Run: headless pygame with SDL's dummy video driver; simulated clock (each Clock.tick advances the game by its frame time, no real sleeping); random seed 0; keys injected as events and as key.get_pressed() state; no mouse input.
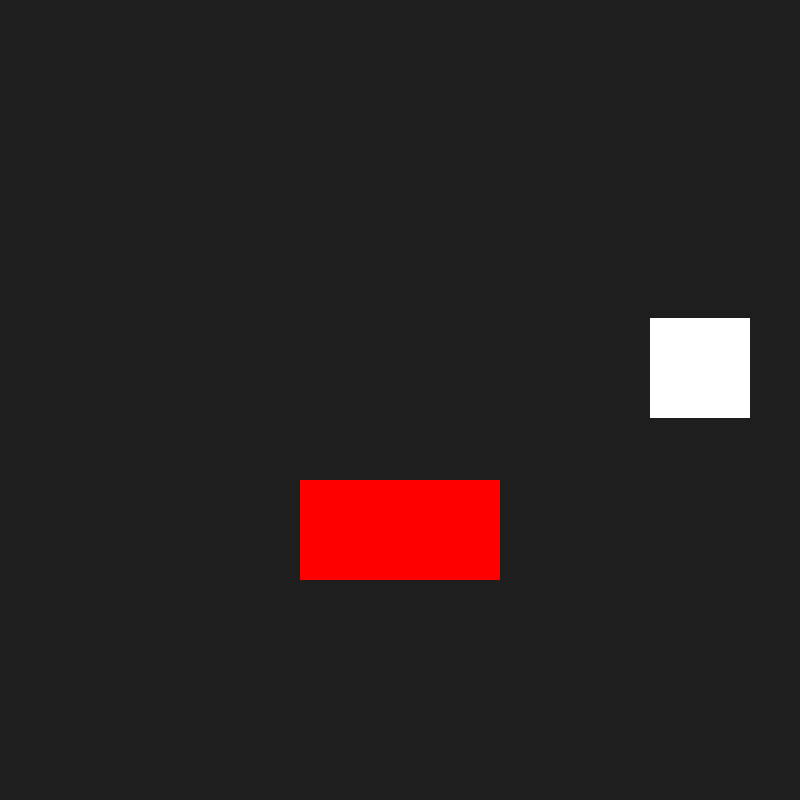
Frame 1 of 4 · flips 1–60 · no input
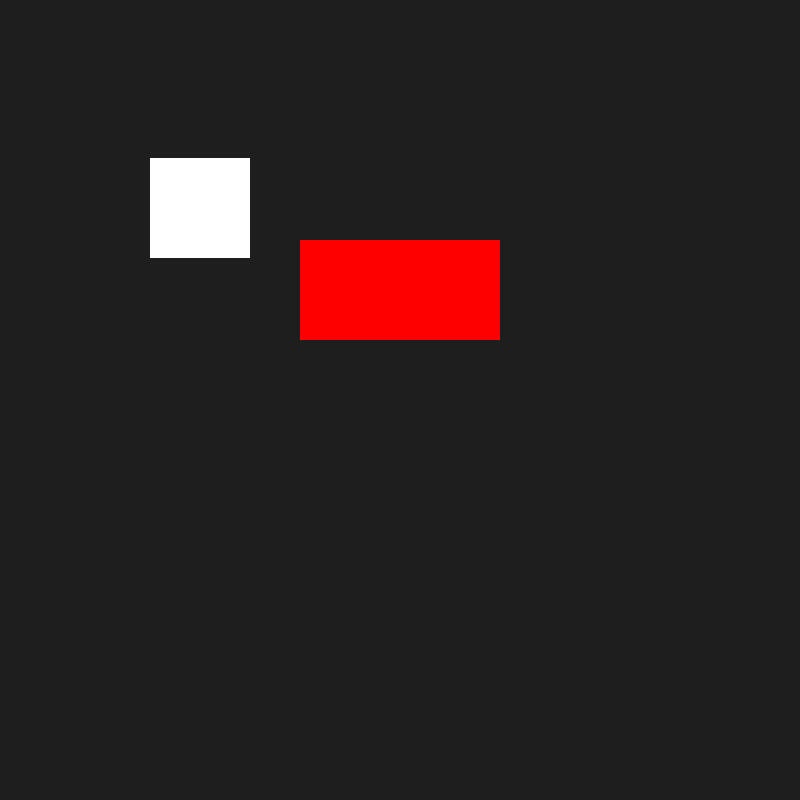
Frame 2 of 4 · flips 61–180 · tapped SPACE, RETURN · held RIGHT (→), D
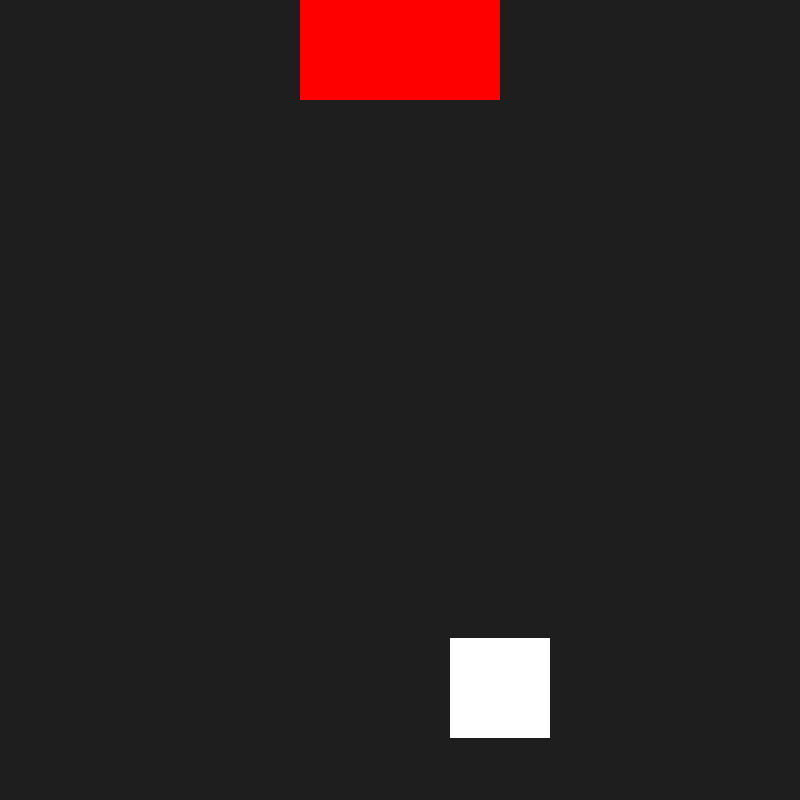
Frame 3 of 4 · flips 181–300 · held DOWN (↓), S
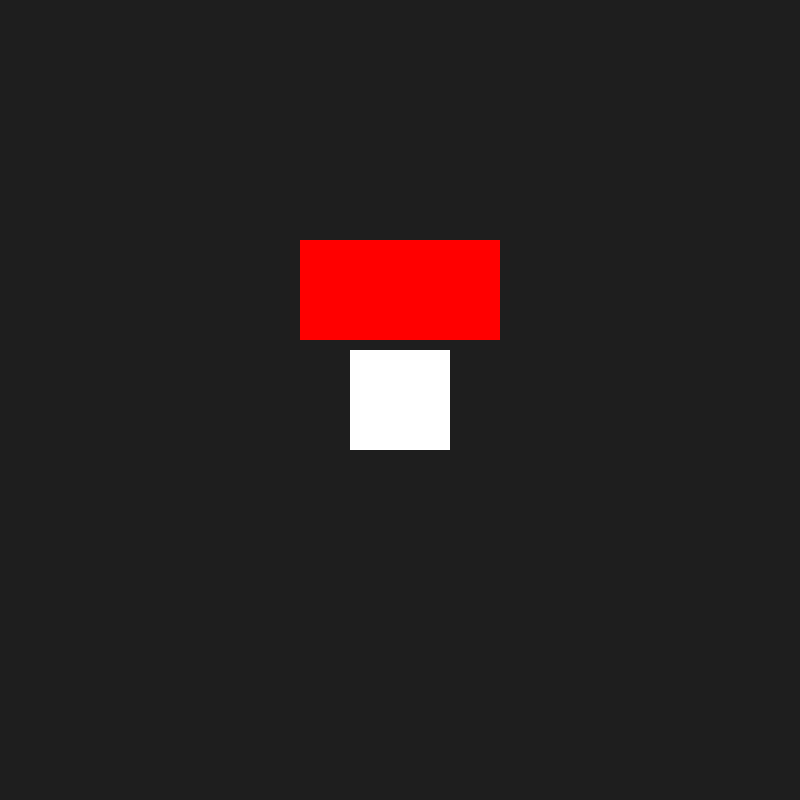
Frame 4 of 4 · flips 301–420 · held LEFT (←), A, UP (↑), W

The pygame program that drew these frames:

# Pygame tutorial: Collisions between static and moving objects - Clear Code <3
# https://www.youtube.com/watch?v=1_H7InPMjaY&ab_channel=ClearCode
import pygame, sys


def bouncing_rect():
    global x_speed, y_speed, other_speed

    moving_rect.x += x_speed
    moving_rect.y += y_speed

    # collision with screen borders
    if moving_rect.right >= 800 or moving_rect.left <= 0:
        x_speed *= -1
    if moving_rect.bottom >= 800 or moving_rect.top <= 0:
        y_speed *= -1

    # moving the other rectangle
    other_rect.y -= other_speed

    if other_rect.top <= 0 or other_rect.bottom >= 800:
        other_speed *= -1

    # collision with red rect
    if moving_rect.colliderect(other_rect):
        if abs(other_rect.top - moving_rect.bottom) < 10 and y_speed > 0:
            y_speed *= -1
        if abs(other_rect.bottom - moving_rect.top) < 10 and y_speed < 0:
            y_speed *= -1

        if abs(other_rect.right - moving_rect.left) < 10 and x_speed < 0:
            x_speed *= -1

        if abs(other_rect.left - moving_rect.right) < 10 and x_speed > 0:
            x_speed *= -1

    pygame.draw.rect(screen, "white", moving_rect)
    pygame.draw.rect(screen, "red", other_rect)


pygame.init()

screen = pygame.display.set_mode((800, 800))
clock = pygame.time.Clock()

moving_rect = pygame.Rect(350, 350, 100, 100)
x_speed, y_speed = 5, 4

other_rect = pygame.Rect(300, 600, 200, 100)
other_speed = 2

while True:
    for event in pygame.event.get():
        if event.type == pygame.QUIT:
            pygame.quit()
            sys.exit()

    screen.fill((30, 30, 30))

    bouncing_rect()

    pygame.display.update()
    clock.tick(60)
